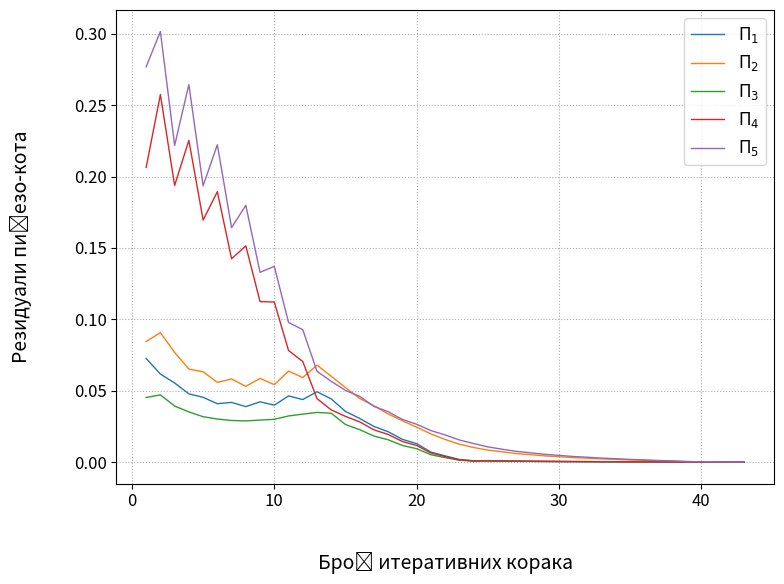

The script that saved this image:
import numpy as np
from matplotlib import pyplot as plt
np.set_printoptions(formatter={'float': '{: 0.6f}'.format})
plt.rcParams.update({'font.size': 12})

J = 7  # broj cevi
N = 6 # broj cvorova
Qp2 = 0.5
Qp3 = 0.6
Qp5 = 0.4

Q = np.zeros((N,N))
K = np.zeros((N,N))

K[0,1] = 22
K[0,3] = 12
K[1,2] = 11
K[1,4] = 15
K[2,5] = 16
K[3,4] = 9
K[4,5] = 20

# Inicijalizacija protoka - u svim deonicama  zapreminski protok je 0.25 m^3/s
Q_0 = 0.75
Q[0,1] = Q_0
Q[0,3] = Q_0
Q[1,2] = Q_0
Q[1,4] = Q_0
Q[2,5] = Q_0
Q[3,4] = Q_0
Q[4,5] = Q_0

for i in range(N):
    for j in range(N):
        Q[j,i] = - Q[i,j]
        K[j,i] =  K[i,j]

Pi = np.zeros(N)
Pi_pocetno = np.zeros(N)

k = 1
A = np.zeros((5,5))
kota1 = []
kota2 = []
kota3 = []
kota4 = []
kota5 = []

Pi_0 = 50.
print("------------------------------------------------------------------------")
print("             Вредности пијезометаских кота током итерација          ")
print("   n\tPi_0\t   Pi_1\t       Pi_2\t  Pi_3\t    Pi_4\t Pi_5")
print("------------------------------------------------------------------------")
while(True):
    ## Елементи матрице А и вектора колоне b
    a12 = - 1/(K[1,2]*np.abs(Q[1,2]))
    a14 = - 1/(K[1,4]*np.abs(Q[1,4]))
    a11 = 1/(K[1,0]*np.abs(Q[1,0])) + np.abs(a12) + np.abs(a14) 
    b1 = Pi_0/(K[1,0]*np.abs(Q[1,0])) - (Q[1,0] + Q[1,2] + Q[1,4])
    
    a21 = a12
    a25 = - 1/(K[2,5]*np.abs(Q[2,5]))
    a22 = np.abs(a21) + np.abs(a25)
    b2 = -2*Qp2 - (Q[2,1] + Q[2,5])
    
    a34 = - 1/(K[3,4]*np.abs(Q[3,4]))
    a33 = 1/(K[3,0]*np.abs(Q[3,0])) + np.abs(a34)
    b3 = Pi_0/(K[3,0]*np.abs(Q[3,0])) - 2*Qp3 - (Q[3,0] + Q[3,4])
    
    a41 = a14
    a43 = a34
    a45 = - 1/(K[4,5]*np.abs(Q[4,5]))
    a44 = np.abs(a41 + a43 + a45)
    b4 = - (Q[4,1] + Q[4,3] + Q[4,5])
    
    a52 = a25
    a54 = a45
    a55 = np.abs(a52 + a54)
    b5 = -2*Qp5 - (Q[5,2] + Q[5,4])
    A = np.array([
        [a11, a12, 0, a14, 0],
        [a21, a22, 0, 0, a25],
        [0, 0, a33, a34, 0],
        [a41, 0, a43, a44, a45],
        [0, a52, 0, a54, a55]
        ])

    b = np.array([b1, b2, b3, b4, b5])          
    x = np.linalg.solve(A, b)
    
    kota1.append(x[0])
    kota2.append(x[1])
    kota3.append(x[2])
    kota4.append(x[3])
    kota5.append(x[4])
    Pi = np.insert(x, 0, Pi_0)
    
   
    print("%4d" %k, str(Pi)[1:-1])
  
    # Nove vrednosti protoka
    Q[0,1] = np.sign(Pi[0] - Pi[1])*np.sqrt(np.abs(Pi[0] - Pi[1])/K[0,1])
    Q[0,3] = np.sign(Pi[0] - Pi[3])*np.sqrt(np.abs(Pi[0] - Pi[3])/K[0,3])
    Q[1,2] = np.sign(Pi[1] - Pi[2])*np.sqrt(np.abs(Pi[1] - Pi[2])/K[1,2])
    Q[1,4] = np.sign(Pi[1] - Pi[4])*np.sqrt(np.abs(Pi[1] - Pi[4])/K[1,4])
    Q[2,5] = np.sign(Pi[2] - Pi[5])*np.sqrt(np.abs(Pi[2] - Pi[5])/K[2,5])
    Q[3,4] = np.sign(Pi[3] - Pi[4])*np.sqrt(np.abs(Pi[3] - Pi[4])/K[3,4])
    Q[4,5] = np.sign(Pi[4] - Pi[5])*np.sqrt(np.abs(Pi[4] - Pi[5])/K[4,5])
    for i in range(N):
        for j in range(N):
            Q[j,i] = - Q[i,j]
    
    
    if(np.max(np.absolute(Pi - Pi_pocetno)) < 1e-6):
        print()
        print("Прорачун је завршен након %d итерација.\n" % k)
        print("----------------------------------------------------------------")
        print("        Вредности запреминских протока Q_{ij}                   ")
        print("----------------------------------------------------------------")
        print (Q)
        break
    else:
        Pi_pocetno = np.copy(Pi)
        k = k + 1

n = np.linspace(1, k-1, k-1)
res1 = []
res2 = []
res3 = []
res4 = []
res5 = []
for i in range(k-1):
    res1.append(np.abs(kota1[i+1] - kota1[i])/kota1[i])
    res2.append(np.abs(kota2[i+1] - kota2[i])/kota2[i])
    res3.append(np.abs(kota3[i+1] - kota3[i])/kota3[i])
    res4.append(np.abs(kota4[i+1] - kota4[i])/kota4[i])
    res5.append(np.abs(kota5[i+1] - kota5[i])/kota5[i])


fig=plt.figure(figsize=(8,6), dpi=100)
ax = fig.add_subplot(111)
ax.set_xlabel("Број итеративних корака", fontsize=14, labelpad=30)
ax.set_ylabel("Резидуали пијезo-кота", fontsize=14, labelpad=30)

plt.plot(n, res1, lw = 1, label='$\Pi_1$')
plt.plot(n, res2, lw = 1, label='$\Pi_2$')
plt.plot(n, res3, lw = 1, label='$\Pi_3$')
plt.plot(n, res4, lw = 1, label='$\Pi_4$')
plt.plot(n, res5, lw = 1, label='$\Pi_5$')
plt.legend()
plt.grid(True, linestyle='dotted')
plt.tight_layout()